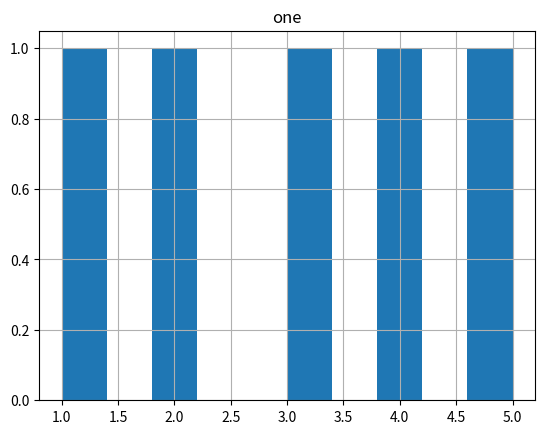

Here is the Python script that generated this plot:
def plot():
    try:
        import matplotlib.pyplot as plt
        import numpy as np
        import pandas as pd
    except ModuleNotFoundError:
        return

    df = pd.DataFrame(np.array([1, 2, 3, 4, 5]), columns=["one"])

    df.hist()

    plt.show()


plot()
